Dataset: QA-Polyp (GitHub, AnishHota/Colonoscopy-QA). Classes: clear, blurry.

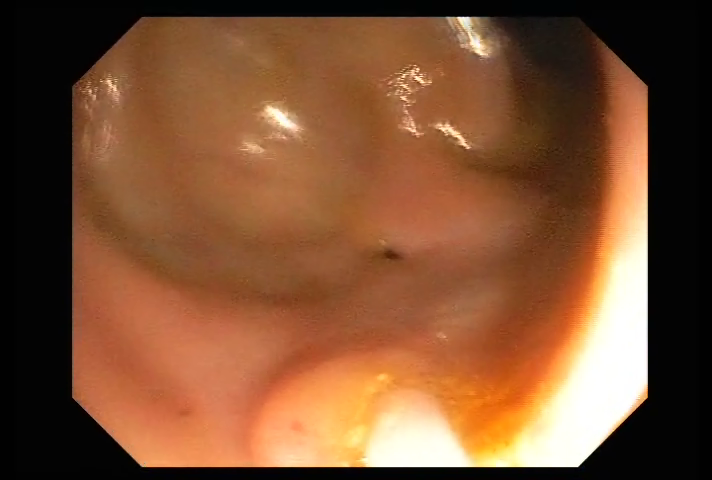
Label: clear

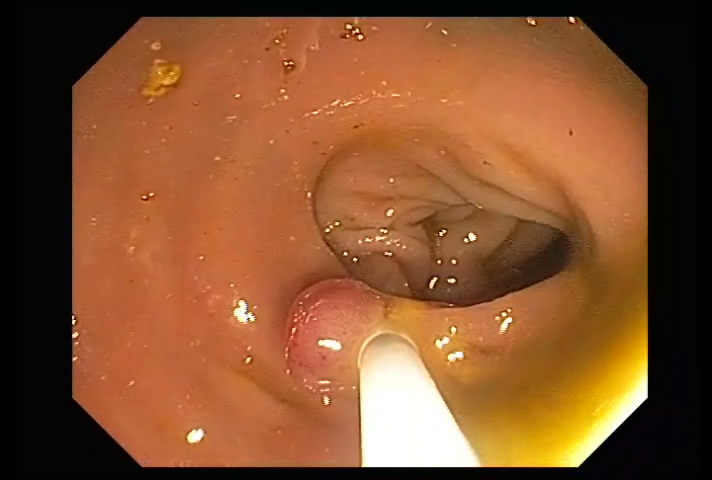
Label: clear

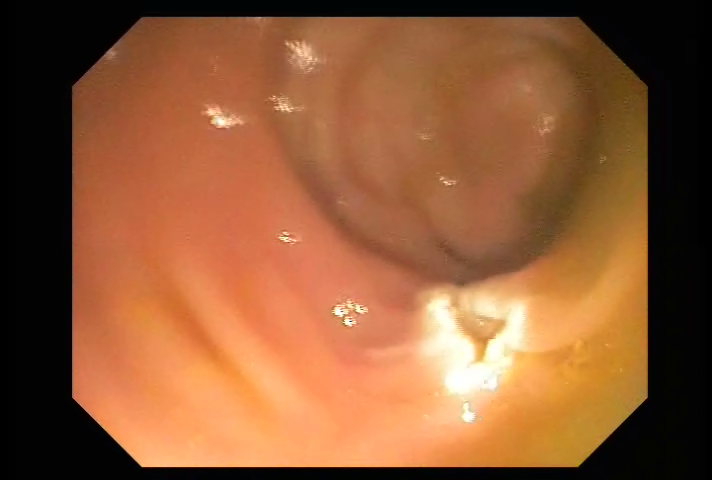
Label: clear

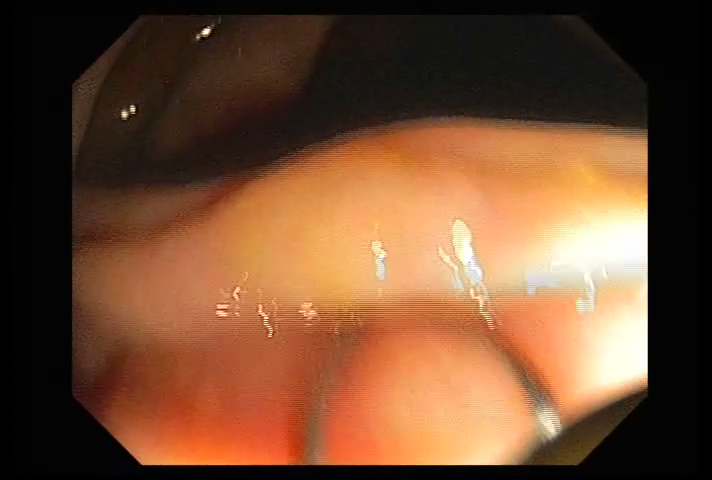
Label: clear

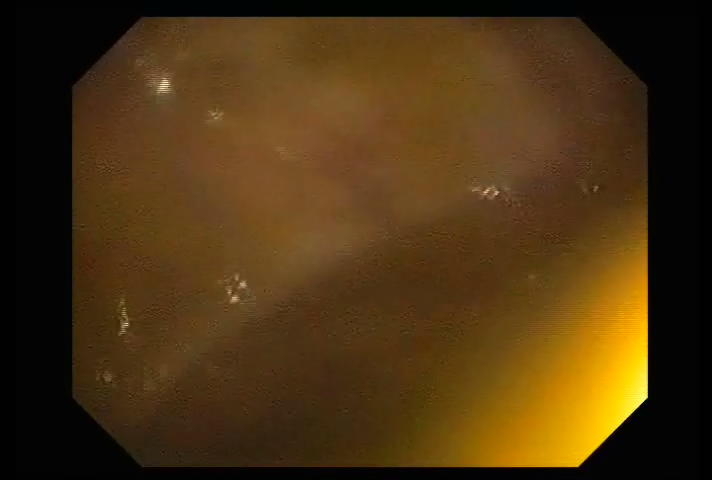
Label: clear

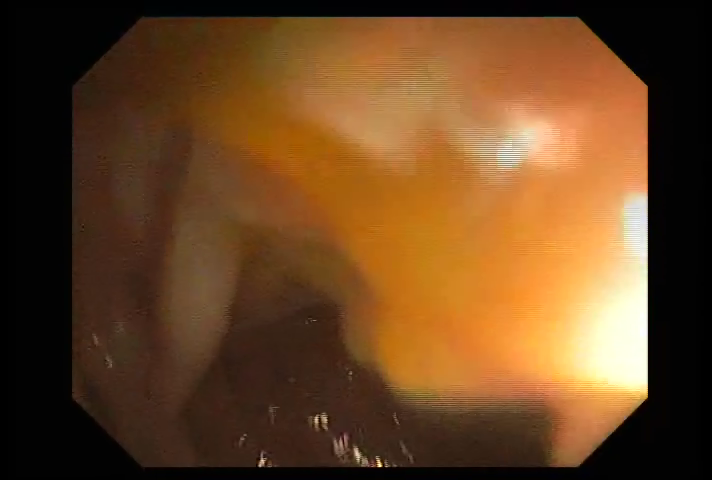
Label: clear
